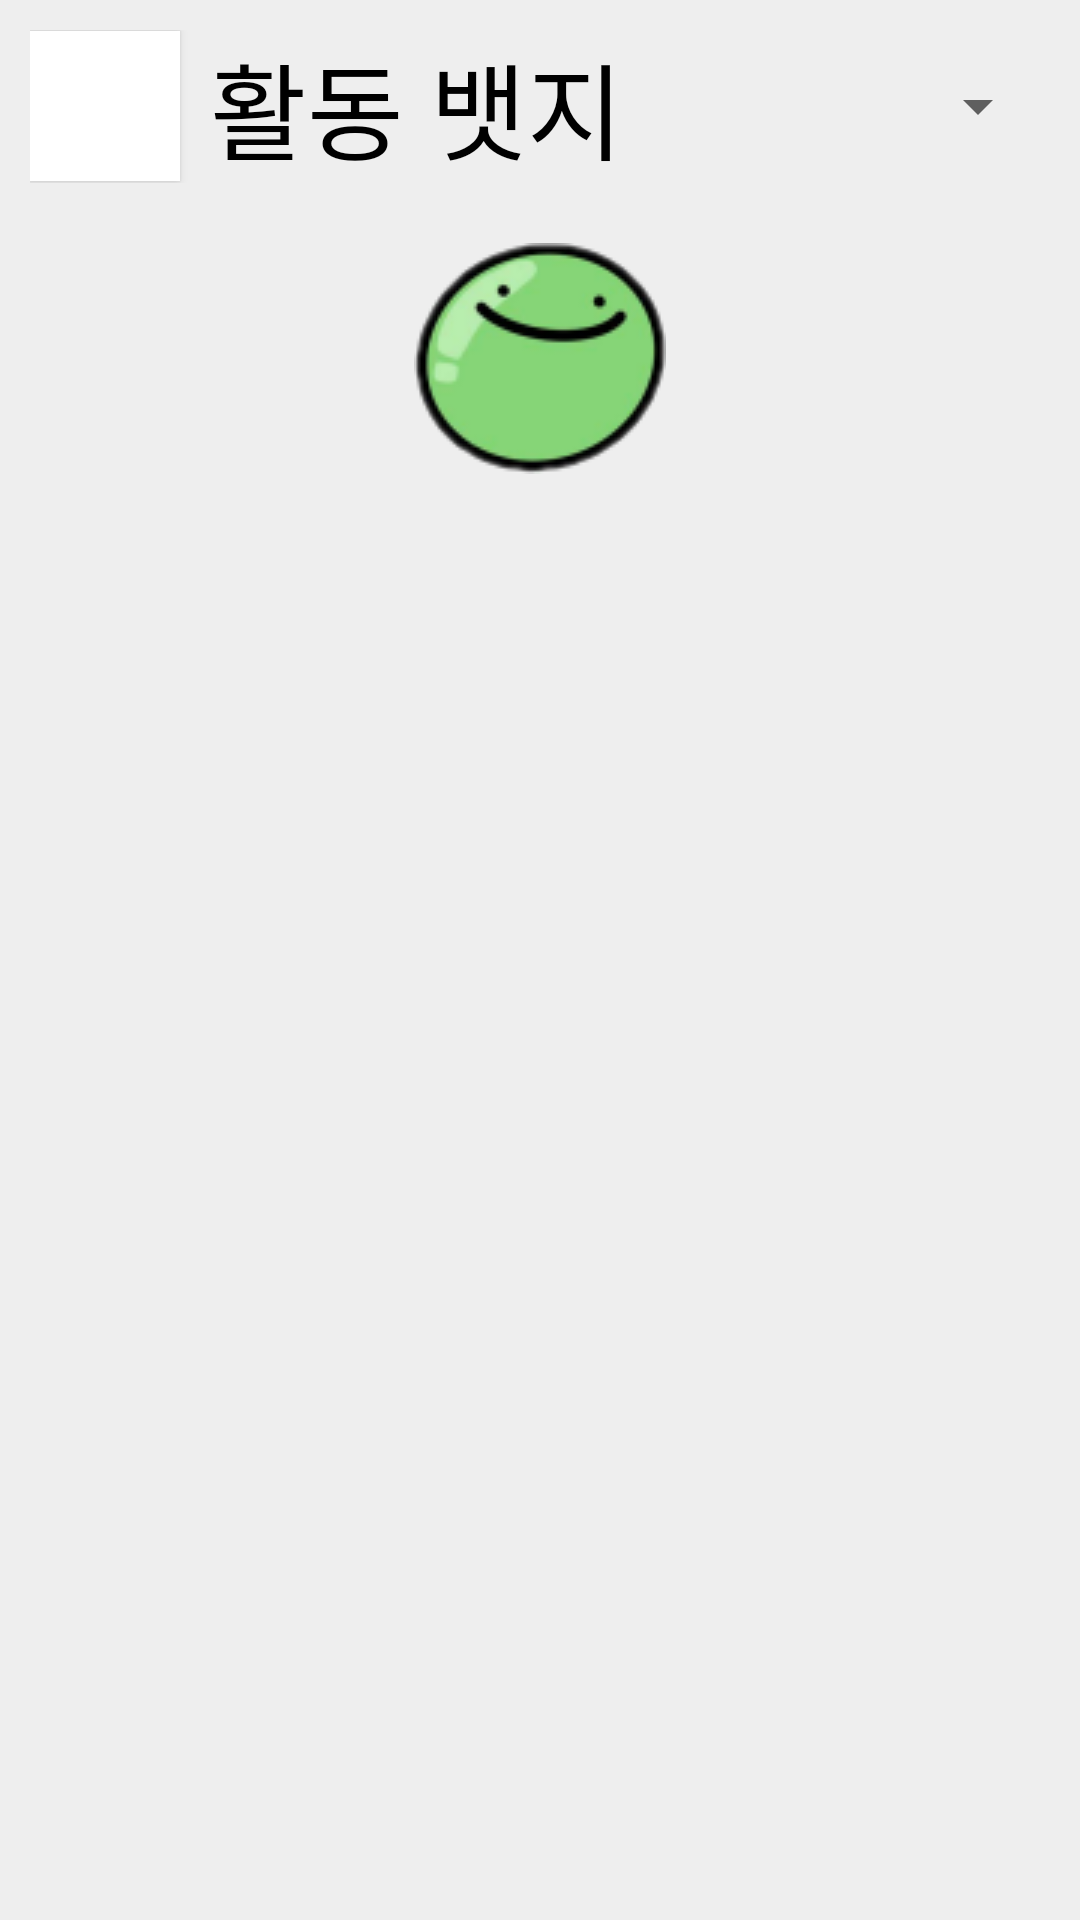

The Android layout XML behind this screen, and the referenced resources:
<!-- AndroidManifest.xml: application theme Theme.Project_v1 -->
<!-- res/layout/activity_badge.xml -->
<?xml version="1.0" encoding="utf-8"?>
<LinearLayout
    xmlns:android="http://schemas.android.com/apk/res/android"
    xmlns:tools="http://schemas.android.com/tools"
    android:layout_width="match_parent"
    android:layout_height="match_parent"
    android:orientation="vertical"
    android:background="#eeeeee">
    <ScrollView
        android:layout_width="match_parent"
        android:layout_height="match_parent">
        <LinearLayout
            android:layout_width="match_parent"
            android:layout_height="wrap_content"
            android:orientation="vertical">
            <LinearLayout
                android:layout_width="match_parent"
                android:layout_height="wrap_content"
                android:layout_margin="10dp"
                android:orientation="horizontal">
                <Button
                    android:layout_width="50dp"
                    android:layout_height="50dp"
                    android:id="@+id/badgeBackBtn"
                    android:background="@color/white"
                    android:text=""
                    android:layout_gravity="center"
                    android:layout_marginEnd="10dp"
                    android:gravity="center"/>
                <TextView
                    android:layout_width="0dp"
                    android:layout_height="wrap_content"
                    android:layout_weight="1"
                    android:text="활동 뱃지"
                    android:textSize="35sp"
                    android:textColor="@color/black"
                    android:layout_gravity="center"
                    android:gravity="start"/>
                <Spinner
                    android:layout_width="wrap_content"
                    android:layout_height="wrap_content"
                    android:layout_gravity="center"
                    android:id="@+id/badgeSpinner"
                    android:gravity="center"/>
            </LinearLayout>
            <LinearLayout
                android:orientation="vertical"
                android:layout_width="wrap_content"
                android:layout_height="0dp"
                android:layout_margin="10dp"
                android:layout_weight="1"
                android:layout_gravity="center"
                tools:ignore="UseCompoundDrawables">
                <ImageView
                    android:layout_width="wrap_content"
                    android:layout_height="wrap_content"
                    android:src="@drawable/tanghuru_image"
                    android:id="@+id/badgeInnerImageView"
                    android:layout_gravity="center"
                    android:contentDescription="equippedBadge" />
                <TextView
                    android:layout_width="wrap_content"
                    android:layout_height="wrap_content"
                    android:id="@+id/badgeInnerTextView"
                    android:gravity="center"
                    android:breakStrategy="high_quality"
                    android:text=""
                    android:layout_gravity="center"/>
            </LinearLayout>
            <GridLayout
                android:layout_width="match_parent"
                android:layout_height="wrap_content"
                android:columnCount="3"
                android:id="@+id/badgeGridLayout">
            </GridLayout>

        </LinearLayout>
    </ScrollView>
</LinearLayout>
<!-- resources referenced by this layout -->
<resources>
  <!-- drawable tanghuru_image: png bitmap (drawable, 8359 bytes) -->
  <style name="Theme.Project_v1" parent="Base.Theme.Project_v1" />
  <style name="Base.Theme.Project_v1" parent="Theme.AppCompat.DayNight.NoActionBar">
          
          
      </style>
  <!-- not gathered from this repository: default colours our renderer supplied (Android Studio template values) -->
  <color name="black">#FF000000</color>
  <color name="white">#FFFFFFFF</color>
</resources>
